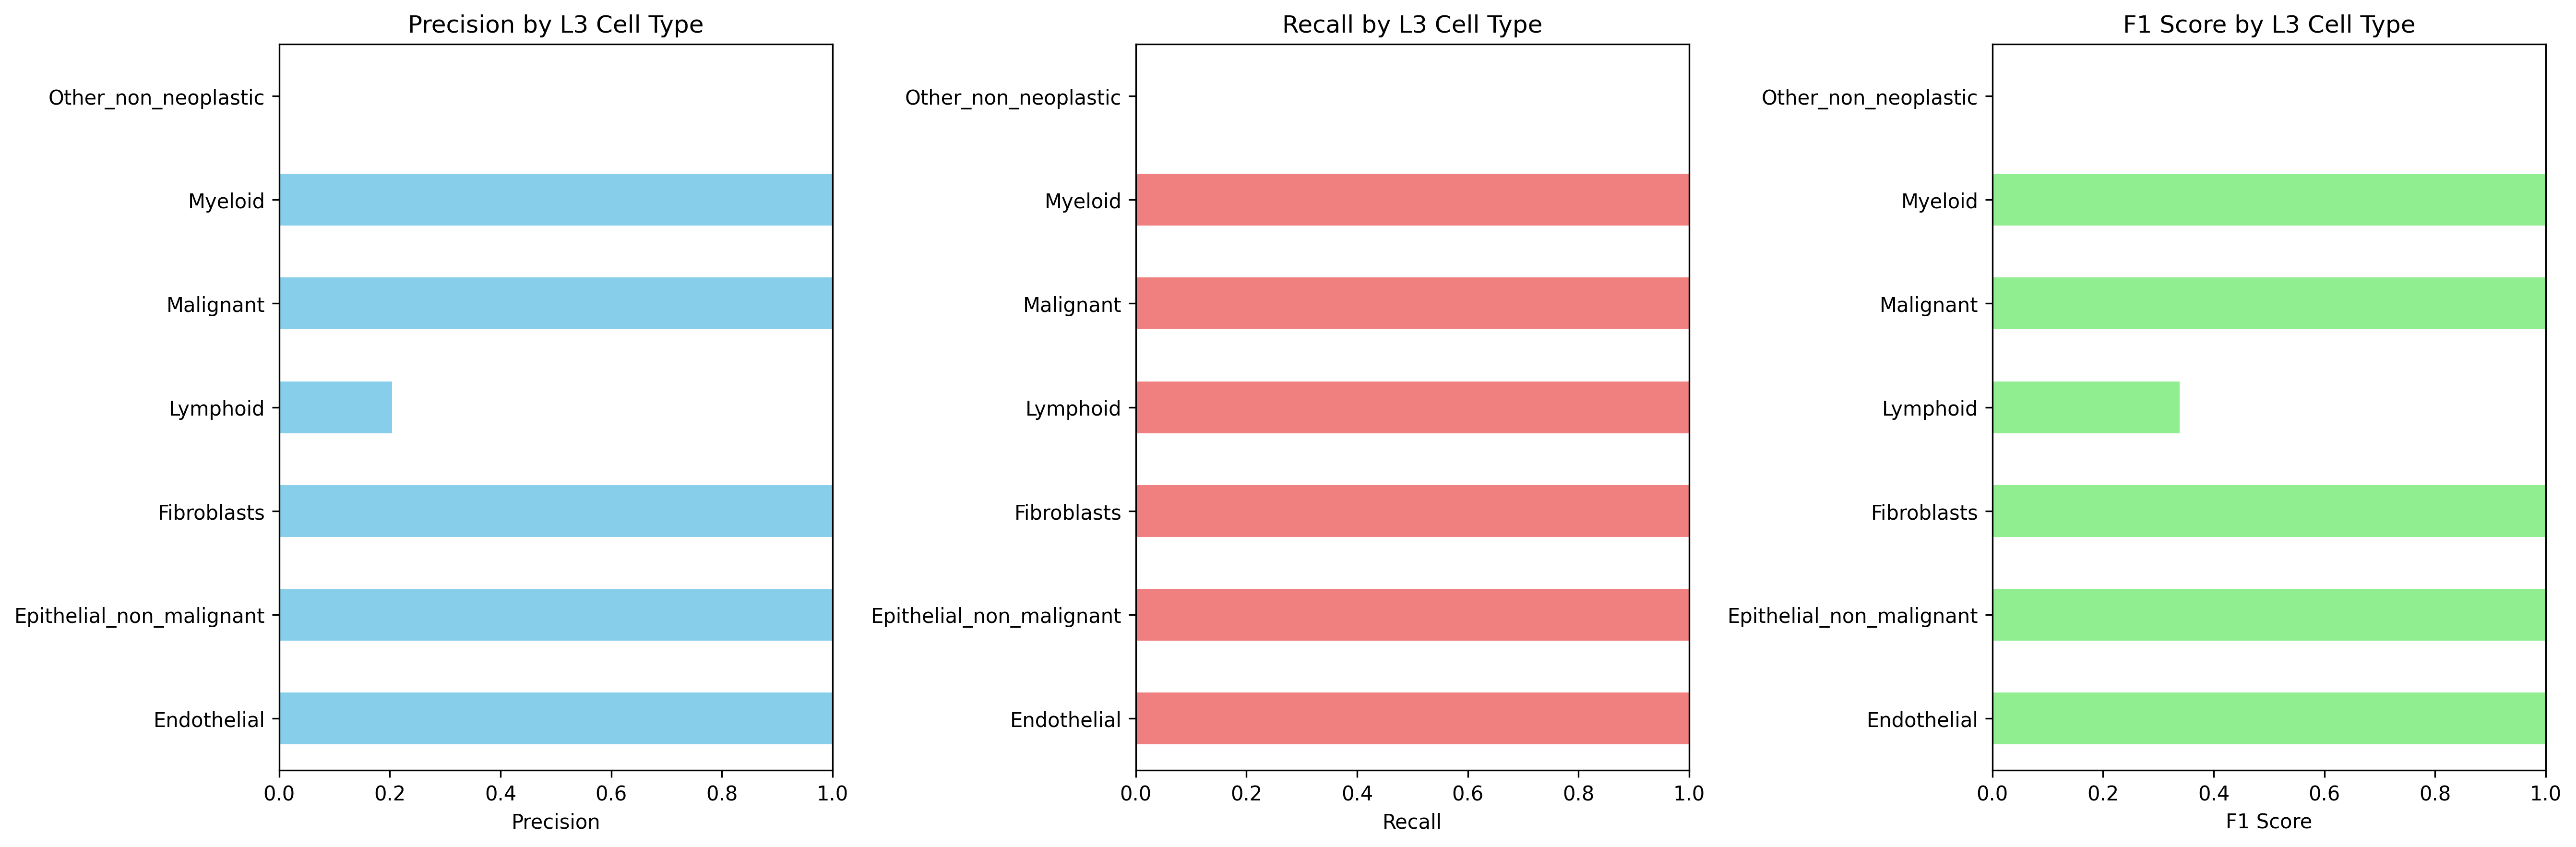

Values plotted in this chart, from the file beside it:
Cell_Type_L3, precision, recall, f1_score, support
Endothelial, 1.0, 1.0, 1.0, 2.0
Epithelial_non_malignant, 1.0, 1.0, 1.0, 160.0
Fibroblasts, 1.0, 1.0, 1.0, 9.0
Lymphoid, 0.2039, 1.0, 0.3388, 31.0
Malignant, 1.0, 1.0, 1.0, 254.0
Myeloid, 1.0, 1.0, 1.0, 13.0
Other_non_neoplastic, 0.0, 0.0, 0.0, 121.0
